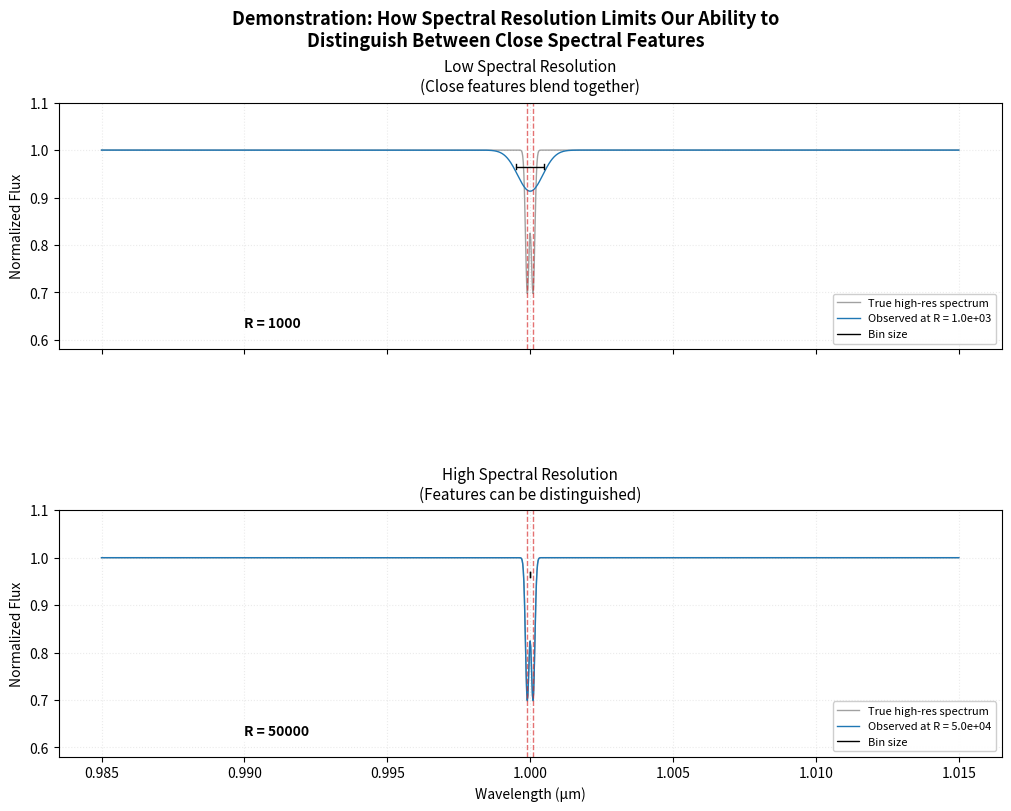

Generate this figure with matplotlib: (Note: this script raises an exception after producing the figure.)
import numpy as np
import matplotlib.pyplot as plt
from scipy.ndimage import gaussian_filter1d

# ============== USER PARAMETERS - TWEAK THESE ==============
# This simple model demonstrates how finite spectral resolution
# causes close spectral features (e.g. two absorption lines) to blend
# together, making them indistinguishable.
#
# Relevant to exoplanet transmission spectroscopy, molecular line
# identification, and concepts like SGL spectral imaging.

lambda_c = 1.0          # reference wavelength in microns (e.g. near-IR)
line_separation = 0.0002 # separation between the two line centers (microns)
line_depth = 0.30       # depth of each absorption feature (0-1)
intrinsic_fwhm = 0.00015 # intrinsic FWHM of each narrow line (microns)
R_low = 1000
R_high = 50000
wl_min = 0.985
wl_max = 1.015
dlambda_fine = 0.00002  # fine grid step (much smaller than intrinsic width)

# ========================================================

print("Building simple spectral resolution demonstration model...")

# High-resolution "truth" wavelength grid
wl_fine = np.arange(wl_min, wl_max + dlambda_fine/2, dlambda_fine)

# Positions of the two features
c1 = lambda_c - line_separation / 2.0
c2 = lambda_c + line_separation / 2.0

# Convert FWHM to sigma for Gaussian
intrinsic_sigma = intrinsic_fwhm / (2 * np.sqrt(2 * np.log(2)))

def make_gaussian_absorption(wl, center, sigma, depth):
    """Create a Gaussian absorption profile (depth is max absorption)."""
    return depth * np.exp( -0.5 * ((wl - center) / sigma)**2 )

abs1 = make_gaussian_absorption(wl_fine, c1, intrinsic_sigma, line_depth)
abs2 = make_gaussian_absorption(wl_fine, c2, intrinsic_sigma, line_depth)

# Simple transmission-like spectrum (continuum = 1.0)
# Note: for non-overlapping lines this is fine; real radiative transfer more complex
spectrum_true = 1.0 - abs1 - abs2

def simulate_observed_spectrum(wl, spec_true, R, lambda_ref=None):
    """
    Simulate finite spectral resolution by convolving with Gaussian LSF.
    LSF FWHM = lambda_ref / R
    """
    if lambda_ref is None:
        lambda_ref = lambda_c
    fwhm = lambda_ref / float(R)
    sigma_wl = fwhm / (2 * np.sqrt(2 * np.log(2)))  # sigma of Gaussian LSF
    dlam = wl[1] - wl[0]
    sigma_pix = sigma_wl / dlam
    # Smooth the high-res spectrum
    spec_smoothed = gaussian_filter1d(spec_true, sigma_pix, mode='nearest') #Gaussian kernel for convolving high res to low res
    return spec_smoothed, fwhm

# Generate the two cases
spec_low, fwhm_low = simulate_observed_spectrum(wl_fine, spectrum_true, R_low)
spec_high, fwhm_high = simulate_observed_spectrum(wl_fine, spectrum_true, R_high)

# ============== DIAGNOSTIC OUTPUT ==============
print(f"\n--- Key Parameters ---")
print(f"Line separation: {line_separation:.4f} μm ({line_separation*1000:.1f} nm)")
print(f"Intrinsic line FWHM: {intrinsic_fwhm:.5f} μm")
print(f"\nLOW RESOLUTION (R={R_low}):")
print(f"  Instrument FWHM (resolution element) = {fwhm_low:.4f} μm")
print(f"  Separation / FWHM = {line_separation / fwhm_low:.2f}")
if line_separation < fwhm_low:
    print("  >>> FEATURES ARE BLENDED: You cannot reliably distinguish two separate lines.")
else:
    print("  >>> Marginally resolved at this R.")

print(f"\nHIGH RESOLUTION (R={R_high}):")
print(f"  Instrument FWHM (resolution element) = {fwhm_high:.4f} μm")
print(f"  Separation / FWHM = {line_separation / fwhm_high:.2f}")
if line_separation > fwhm_high * 1.5:
    print("  >>> FEATURES ARE CLEARLY RESOLVED: Two distinct lines visible.")
else:
    print("  >>> Only marginally resolved.")

# ============== PLOTTING ==============
fig, (ax1, ax2) = plt.subplots(2, 1, figsize=(10, 8), sharex=True, 
                                gridspec_kw={'hspace': 0.28}, constrained_layout=True)

plot_configs = [
    (ax1, spec_low, R_low, fwhm_low, 'Low Spectral Resolution\n(Close features blend together)'),
    (ax2, spec_high, R_high, fwhm_high, 'High Spectral Resolution\n(Features can be distinguished)')
]

for ax, spec_obs, R, fwhm, title in plot_configs:
    # High-resolution truth (faint)
    ax.plot(wl_fine, spectrum_true, color='#555555', lw=1, alpha=0.55, 
            label='True high-res spectrum')
    
    # Smoothed / observed at this R
    ax.plot(wl_fine, spec_obs, color='#1f77b4', lw=1, 
            label=f'Observed at R = {R:.1e}')
    
    # Mark true line centers
    ax.axvline(c1, color='#d62728', linestyle='--', alpha=0.65, lw=1.0)
    ax.axvline(c2, color='#d62728', linestyle='--', alpha=0.65, lw=1.0)
    
    # Visual indicator of resolution element size (FWHM)
    y_bar = 0.965
    left = lambda_c - fwhm/2
    right = lambda_c + fwhm/2
    # Horizontal bar
    ax.plot([left, right], [y_bar, y_bar], 
            color='black', lw=1, solid_capstyle='round', 
            label=f'Bin size')
    
    # Vertical caps at ends
    cap_height = 0.025
    ax.plot([left, left], [y_bar - cap_height/5, y_bar + cap_height/5], 
            color='black', lw=1)
    ax.plot([right, right], [y_bar - cap_height/5, y_bar + cap_height/5], 
            color='black', lw=1)
    
    # R value in bottom left
    ax.text(wl_min + 0.005, 0.62, f'R = {R}', 
            ha='left', va='bottom', fontsize=10, fontweight='bold',
            bbox=dict(boxstyle='round,pad=0.3', facecolor='white', alpha=0.9, edgecolor='none'))
    
    ax.set_ylabel('Normalized Flux')
    ax.set_title(title, fontsize=11, pad=8)
    ax.legend(loc='lower right', fontsize=8, framealpha=0.95)
    ax.grid(True, alpha=0.25, linestyle=':')
    ax.set_ylim(0.58, 1.10)

ax2.set_xlabel('Wavelength (μm)')

fig.suptitle('Demonstration: How Spectral Resolution Limits Our Ability to\n'
             'Distinguish Between Close Spectral Features',
             fontsize=13, fontweight='bold')

save_path = '/Users/zaniaccollins/Research/SGL/sgl_science_case/Figures/spec_res_demo'
plt.savefig(save_path, dpi=170, bbox_inches='tight', facecolor='white')
plt.show()
print(f"\n✓ Plot saved to: {save_path}")
print("Open the PNG to visually see the blending effect at low vs high resolution.")
print("\nModel complete. Edit the parameters at the top of this script and re-run to explore other cases.")
